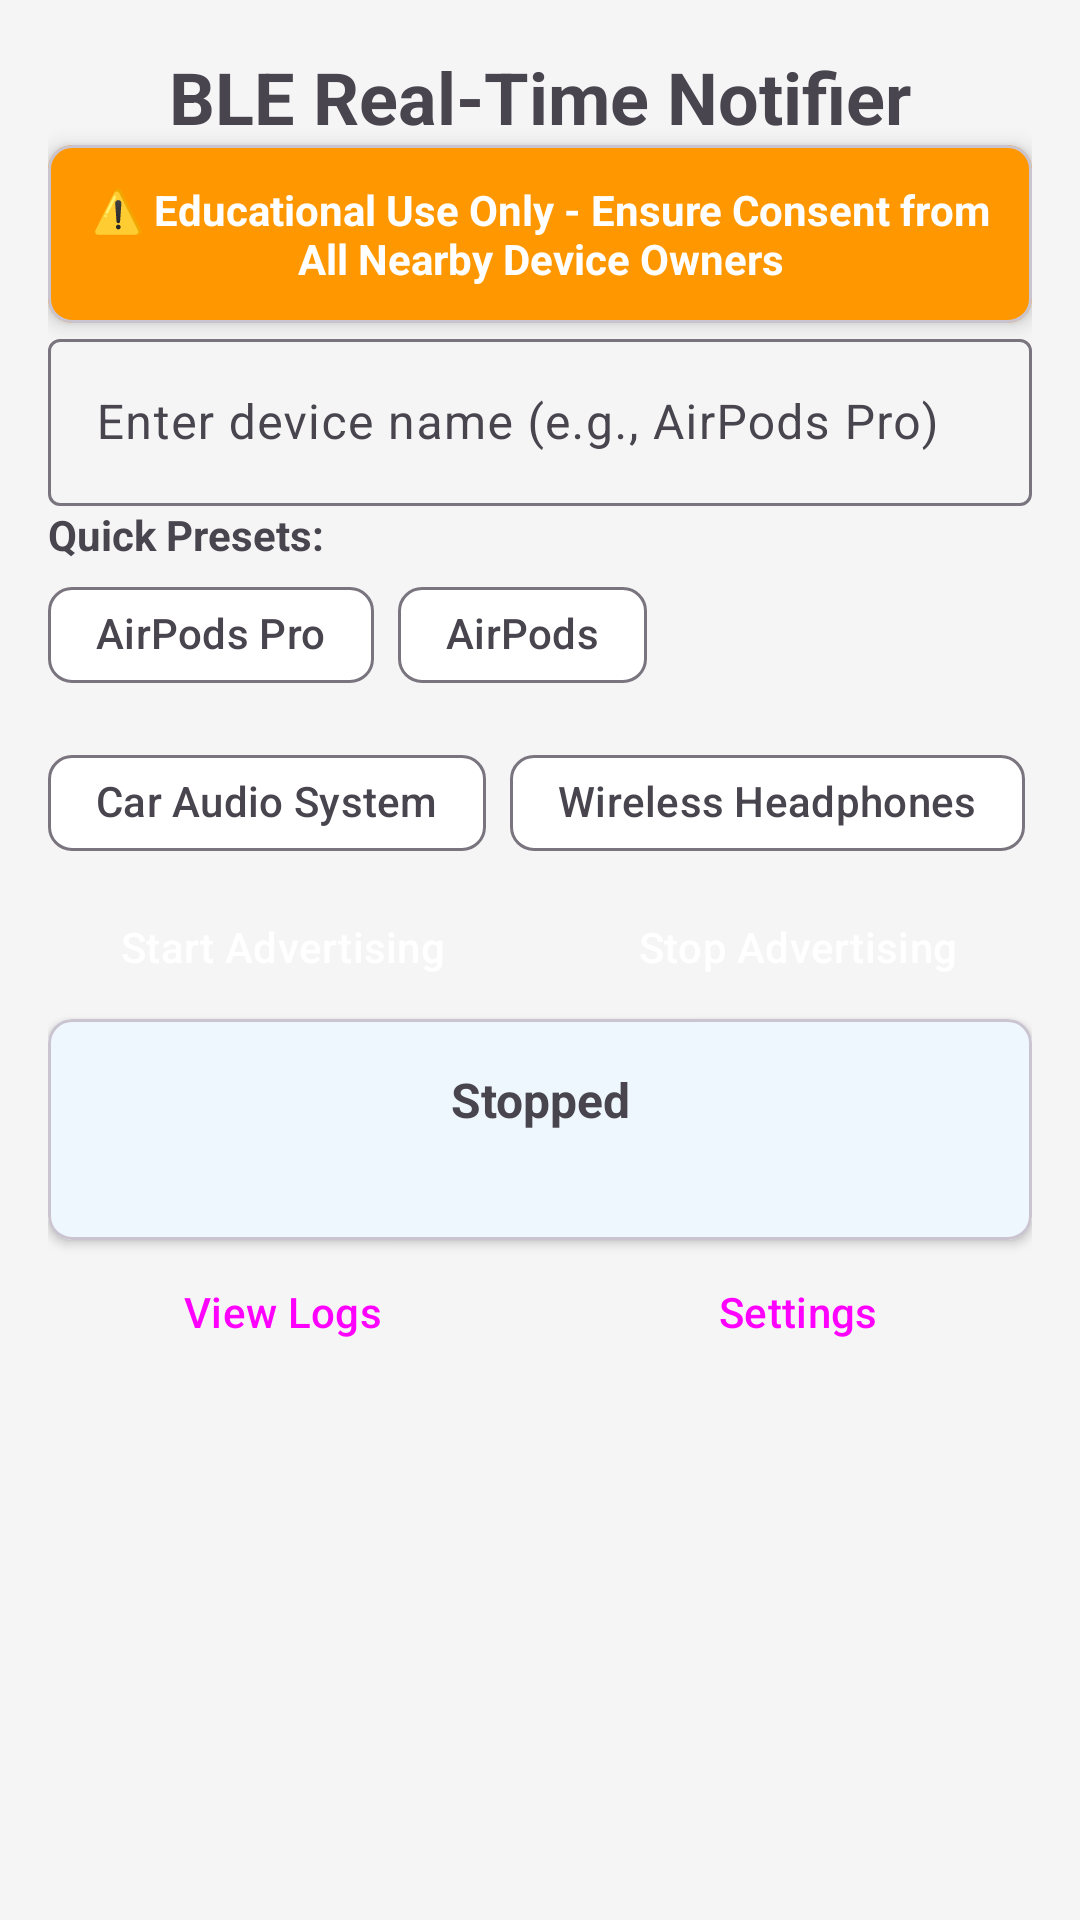

The Android layout XML behind this screen, and the referenced resources:
<!-- AndroidManifest.xml: activity theme Theme.BLERealTimeNotifier -->
<!-- res/layout/activity_main.xml -->
<?xml version="1.0" encoding="utf-8"?>
<ScrollView xmlns:android="http://schemas.android.com/apk/res/android"
    xmlns:app="http://schemas.android.com/apk/res-auto"
    xmlns:tools="http://schemas.android.com/tools"
    android:layout_width="match_parent"
    android:layout_height="match_parent"
    android:fillViewport="true"
    tools:context=".MainActivity">

    <androidx.constraintlayout.widget.ConstraintLayout
        android:layout_width="match_parent"
        android:layout_height="wrap_content"
        android:padding="16dp">

        
        <TextView
            android:id="@+id/titleText"
            android:layout_width="0dp"
            android:layout_height="wrap_content"
            android:text="@string/app_name"
            android:textSize="24sp"
            android:textStyle="bold"
            android:gravity="center"
            android:layout_marginBottom="24dp"
            app:layout_constraintTop_toTopOf="parent"
            app:layout_constraintStart_toStartOf="parent"
            app:layout_constraintEnd_toEndOf="parent" />

        
        <com.google.android.material.card.MaterialCardView
            android:id="@+id/warningCard"
            android:layout_width="0dp"
            android:layout_height="wrap_content"
            android:layout_marginBottom="24dp"
            app:cardBackgroundColor="@color/warning"
            app:cardCornerRadius="8dp"
            app:cardElevation="4dp"
            app:layout_constraintTop_toBottomOf="@id/titleText"
            app:layout_constraintStart_toStartOf="parent"
            app:layout_constraintEnd_toEndOf="parent">

            <TextView
                android:layout_width="match_parent"
                android:layout_height="wrap_content"
                android:padding="12dp"
                android:text="⚠️ Educational Use Only - Ensure Consent from All Nearby Device Owners"
                android:textColor="@color/white"
                android:textStyle="bold"
                android:gravity="center" />

        </com.google.android.material.card.MaterialCardView>

        
        <com.google.android.material.textfield.TextInputLayout
            android:id="@+id/deviceNameLayout"
            android:layout_width="0dp"
            android:layout_height="wrap_content"
            android:layout_marginBottom="16dp"
            android:hint="@string/device_name_hint"
            app:layout_constraintTop_toBottomOf="@id/warningCard"
            app:layout_constraintStart_toStartOf="parent"
            app:layout_constraintEnd_toEndOf="parent">

            <com.google.android.material.textfield.TextInputEditText
                android:id="@+id/deviceNameInput"
                android:layout_width="match_parent"
                android:layout_height="wrap_content"
                android:inputType="text"
                android:maxLength="20" />

        </com.google.android.material.textfield.TextInputLayout>

        
        <TextView
            android:id="@+id/presetsLabel"
            android:layout_width="0dp"
            android:layout_height="wrap_content"
            android:text="Quick Presets:"
            android:textStyle="bold"
            android:layout_marginBottom="8dp"
            app:layout_constraintTop_toBottomOf="@id/deviceNameLayout"
            app:layout_constraintStart_toStartOf="parent"
            app:layout_constraintEnd_toEndOf="parent" />

        <com.google.android.material.chip.ChipGroup
            android:id="@+id/presetChips"
            android:layout_width="0dp"
            android:layout_height="wrap_content"
            android:layout_marginBottom="24dp"
            app:layout_constraintTop_toBottomOf="@id/presetsLabel"
            app:layout_constraintStart_toStartOf="parent"
            app:layout_constraintEnd_toEndOf="parent">

            <com.google.android.material.chip.Chip
                android:id="@+id/chipAirPodsPro"
                android:layout_width="wrap_content"
                android:layout_height="wrap_content"
                android:text="@string/preset_airpods_pro"
                style="@style/Widget.Material3.Chip.Suggestion" />

            <com.google.android.material.chip.Chip
                android:id="@+id/chipAirPods"
                android:layout_width="wrap_content"
                android:layout_height="wrap_content"
                android:text="@string/preset_airpods"
                style="@style/Widget.Material3.Chip.Suggestion" />

            <com.google.android.material.chip.Chip
                android:id="@+id/chipCarAudio"
                android:layout_width="wrap_content"
                android:layout_height="wrap_content"
                android:text="@string/preset_car_audio"
                style="@style/Widget.Material3.Chip.Suggestion" />

            <com.google.android.material.chip.Chip
                android:id="@+id/chipHeadphones"
                android:layout_width="wrap_content"
                android:layout_height="wrap_content"
                android:text="@string/preset_headphones"
                style="@style/Widget.Material3.Chip.Suggestion" />

        </com.google.android.material.chip.ChipGroup>

        
        <Button
            android:id="@+id/startButton"
            android:layout_width="0dp"
            android:layout_height="wrap_content"
            android:layout_marginEnd="8dp"
            android:layout_marginBottom="16dp"
            android:text="@string/start_advertising"
            style="@style/StartButton"
            app:layout_constraintTop_toBottomOf="@id/presetChips"
            app:layout_constraintStart_toStartOf="parent"
            app:layout_constraintEnd_toStartOf="@id/stopButton" />

        <Button
            android:id="@+id/stopButton"
            android:layout_width="0dp"
            android:layout_height="wrap_content"
            android:layout_marginStart="8dp"
            android:layout_marginBottom="16dp"
            android:text="@string/stop_advertising"
            android:enabled="false"
            style="@style/StopButton"
            app:layout_constraintTop_toBottomOf="@id/presetChips"
            app:layout_constraintStart_toEndOf="@id/startButton"
            app:layout_constraintEnd_toEndOf="parent" />

        
        <com.google.android.material.card.MaterialCardView
            android:id="@+id/statusCard"
            android:layout_width="0dp"
            android:layout_height="wrap_content"
            android:layout_marginBottom="24dp"
            app:cardCornerRadius="8dp"
            app:cardElevation="2dp"
            app:layout_constraintTop_toBottomOf="@id/startButton"
            app:layout_constraintStart_toStartOf="parent"
            app:layout_constraintEnd_toEndOf="parent">

            <LinearLayout
                android:layout_width="match_parent"
                android:layout_height="wrap_content"
                android:orientation="vertical"
                android:padding="16dp">

                <TextView
                    android:id="@+id/statusText"
                    android:layout_width="match_parent"
                    android:layout_height="wrap_content"
                    android:text="@string/status_stopped"
                    android:textSize="16sp"
                    android:textStyle="bold"
                    android:gravity="center" />

                <View
                    android:id="@+id/statusIndicator"
                    android:layout_width="12dp"
                    android:layout_height="12dp"
                    android:layout_gravity="center"
                    android:layout_marginTop="8dp"
                    android:background="@drawable/status_indicator"
                    android:backgroundTint="@color/status_inactive" />

            </LinearLayout>

        </com.google.android.material.card.MaterialCardView>

        
        <Button
            android:id="@+id/viewLogsButton"
            android:layout_width="0dp"
            android:layout_height="wrap_content"
            android:layout_marginEnd="8dp"
            android:text="@string/view_logs"
            style="@style/Widget.Material3.Button.OutlinedButton"
            app:layout_constraintTop_toBottomOf="@id/statusCard"
            app:layout_constraintStart_toStartOf="parent"
            app:layout_constraintEnd_toStartOf="@id/settingsButton" />

        <Button
            android:id="@+id/settingsButton"
            android:layout_width="0dp"
            android:layout_height="wrap_content"
            android:layout_marginStart="8dp"
            android:text="@string/settings"
            style="@style/Widget.Material3.Button.OutlinedButton"
            app:layout_constraintTop_toBottomOf="@id/statusCard"
            app:layout_constraintStart_toEndOf="@id/viewLogsButton"
            app:layout_constraintEnd_toEndOf="parent" />

    </androidx.constraintlayout.widget.ConstraintLayout>

</ScrollView>
<!-- resources referenced by this layout -->
<resources>
  <color name="status_inactive">#FF9E9E9E</color>
  <color name="warning">#FFFF9800</color>
  <color name="white">#FFFFFFFF</color>
  <string name="app_name">BLE Real-Time Notifier</string>
  <string name="device_name_hint">Enter device name (e.g., AirPods Pro)</string>
  <string name="preset_airpods">AirPods</string>
  <string name="preset_airpods_pro">AirPods Pro</string>
  <string name="preset_car_audio">Car Audio System</string>
  <string name="preset_headphones">Wireless Headphones</string>
  <string name="settings">Settings</string>
  <string name="start_advertising">Start Advertising</string>
  <string name="status_stopped">Stopped</string>
  <string name="stop_advertising">Stop Advertising</string>
  <string name="view_logs">View Logs</string>
  <style name="StartButton" parent="Widget.Material3.Button">
          <item name="backgroundTint">@color/status_active</item>
          <item name="android:textColor">@color/white</item>
      </style>
  <style name="StopButton" parent="Widget.Material3.Button">
          <item name="backgroundTint">@color/error</item>
          <item name="android:textColor">@color/white</item>
      </style>
  <style name="Theme.BLERealTimeNotifier" parent="Base.Theme.BLERealTimeNotifier" />
  <color name="status_active">#FF4CAF50</color>
  <color name="error">#FFF44336</color>
  <style name="Base.Theme.BLERealTimeNotifier" parent="Theme.Material3.DayNight">
          <item name="colorPrimary">@color/primary</item>
          <item name="colorPrimaryVariant">@color/primary_dark</item>
          <item name="colorOnPrimary">@color/white</item>
          <item name="colorSecondary">@color/accent</item>
          <item name="colorOnSecondary">@color/white</item>
          <item name="android:colorBackground">@color/background_light</item>
          <item name="colorSurface">@color/surface</item>
          <item name="colorOnSurface">@color/black</item>
      </style>
  <color name="primary">#FF2196F3</color>
  <color name="primary_dark">#FF1976D2</color>
  <color name="accent">#FFFF5722</color>
  <color name="background_light">#FFF5F5F5</color>
  <color name="surface">#FFFFFFFF</color>
  <color name="black">#FF000000</color>
</resources>
